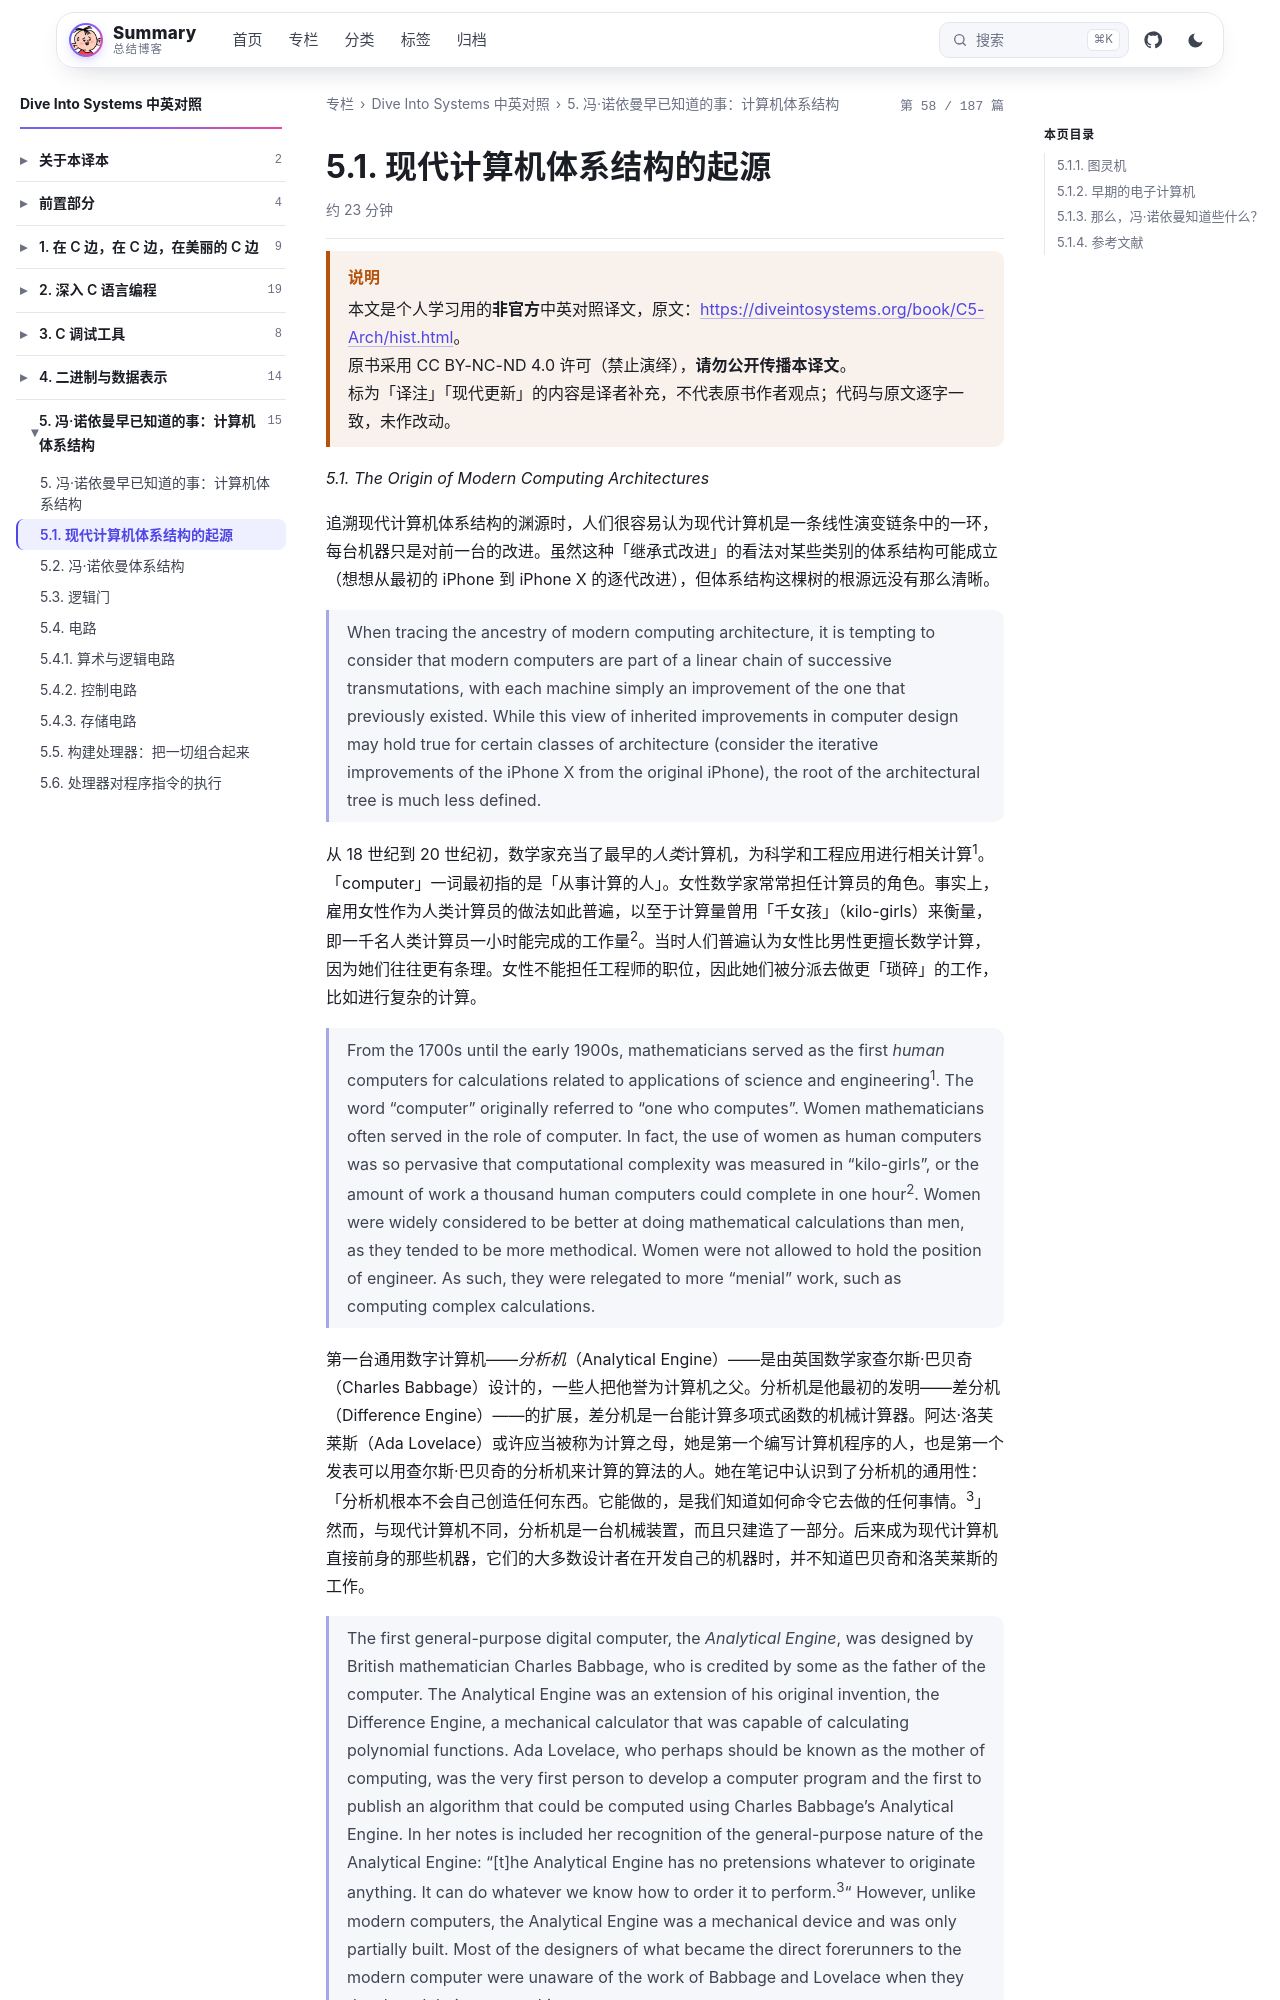

repository: wenPKtalk/wenpktalk.github.io · page: dive-into-systems/C5-Arch/5.1-hist.html · generator: jekyll

---
title: "5.1. 现代计算机体系结构的起源"
original: https://diveintosystems.org/book/C5-Arch/hist.html
credit: "Dive Into Systems (Suzanne J. Matthews, Tia Newhall, Kevin C. Webb)"
license: "CC BY-NC-ND 4.0 — 原书版权归作者所有"
book: dive-into-systems
chapter: C5-Arch
order: 2
disableNunjucks: true
---

> [!WARNING] 说明
> 本文是个人学习用的**非官方**中英对照译文，原文：<https://diveintosystems.org/book/C5-Arch/hist.html>。
> 原书采用 CC BY-NC-ND 4.0 许可（禁止演绎），**请勿公开传播本译文**。
> 标为「译注」「现代更新」的内容是译者补充，不代表原书作者观点；代码与原文逐字一致，未作改动。


*5.1. The Origin of Modern Computing Architectures*

追溯现代计算机体系结构的渊源时，人们很容易认为现代计算机是一条线性演变链条中的一环，每台机器只是对前一台的改进。虽然这种「继承式改进」的看法对某些类别的体系结构可能成立（想想从最初的 iPhone 到 iPhone X 的逐代改进），但体系结构这棵树的根源远没有那么清晰。

> When tracing the ancestry of modern computing architecture, it is tempting to consider that modern computers are part of a linear chain of successive transmutations, with each machine simply an improvement of the one that previously existed. While this view of inherited improvements in computer design may hold true for certain classes of architecture (consider the iterative improvements of the iPhone X from the original iPhone), the root of the architectural tree is much less defined.

从 18 世纪到 20 世纪初，数学家充当了最早的*人类*计算机，为科学和工程应用进行相关计算<sup>1</sup>。「computer」一词最初指的是「从事计算的人」。女性数学家常常担任计算员的角色。事实上，雇用女性作为人类计算员的做法如此普遍，以至于计算量曾用「千女孩」（kilo-girls）来衡量，即一千名人类计算员一小时能完成的工作量<sup>2</sup>。当时人们普遍认为女性比男性更擅长数学计算，因为她们往往更有条理。女性不能担任工程师的职位，因此她们被分派去做更「琐碎」的工作，比如进行复杂的计算。

> From the 1700s until the early 1900s, mathematicians served as the first *human* computers for calculations related to applications of science and engineering<sup>1</sup>. The word "computer" originally referred to "one who computes". Women mathematicians often served in the role of computer. In fact, the use of women as human computers was so pervasive that computational complexity was measured in "kilo-girls", or the amount of work a thousand human computers could complete in one hour<sup>2</sup>. Women were widely considered to be better at doing mathematical calculations than men, as they tended to be more methodical. Women were not allowed to hold the position of engineer. As such, they were relegated to more "menial" work, such as computing complex calculations.

第一台通用数字计算机——*分析机*（Analytical Engine）——是由英国数学家查尔斯·巴贝奇（Charles Babbage）设计的，一些人把他誉为计算机之父。分析机是他最初的发明——差分机（Difference Engine）——的扩展，差分机是一台能计算多项式函数的机械计算器。阿达·洛芙莱斯（Ada Lovelace）或许应当被称为计算之母，她是第一个编写计算机程序的人，也是第一个发表可以用查尔斯·巴贝奇的分析机来计算的算法的人。她在笔记中认识到了分析机的通用性：「分析机根本不会自己创造任何东西。它能做的，是我们知道如何命令它去做的任何事情。<sup>3</sup>」然而，与现代计算机不同，分析机是一台机械装置，而且只建造了一部分。后来成为现代计算机直接前身的那些机器，它们的大多数设计者在开发自己的机器时，并不知道巴贝奇和洛芙莱斯的工作。

> The first general-purpose digital computer, the *Analytical Engine*, was designed by British mathematician Charles Babbage, who is credited by some as the father of the computer. The Analytical Engine was an extension of his original invention, the Difference Engine, a mechanical calculator that was capable of calculating polynomial functions. Ada Lovelace, who perhaps should be known as the mother of computing, was the very first person to develop a computer program and the first to publish an algorithm that could be computed using Charles Babbage’s Analytical Engine. In her notes is included her recognition of the general-purpose nature of the Analytical Engine: "[t]he Analytical Engine has no pretensions whatever to originate anything. It can do whatever we know how to order it to perform.<sup>3</sup>" However, unlike modern computers, the Analytical Engine was a mechanical device and was only partially built. Most of the designers of what became the direct forerunners to the modern computer were unaware of the work of Babbage and Lovelace when they developed their own machines.
